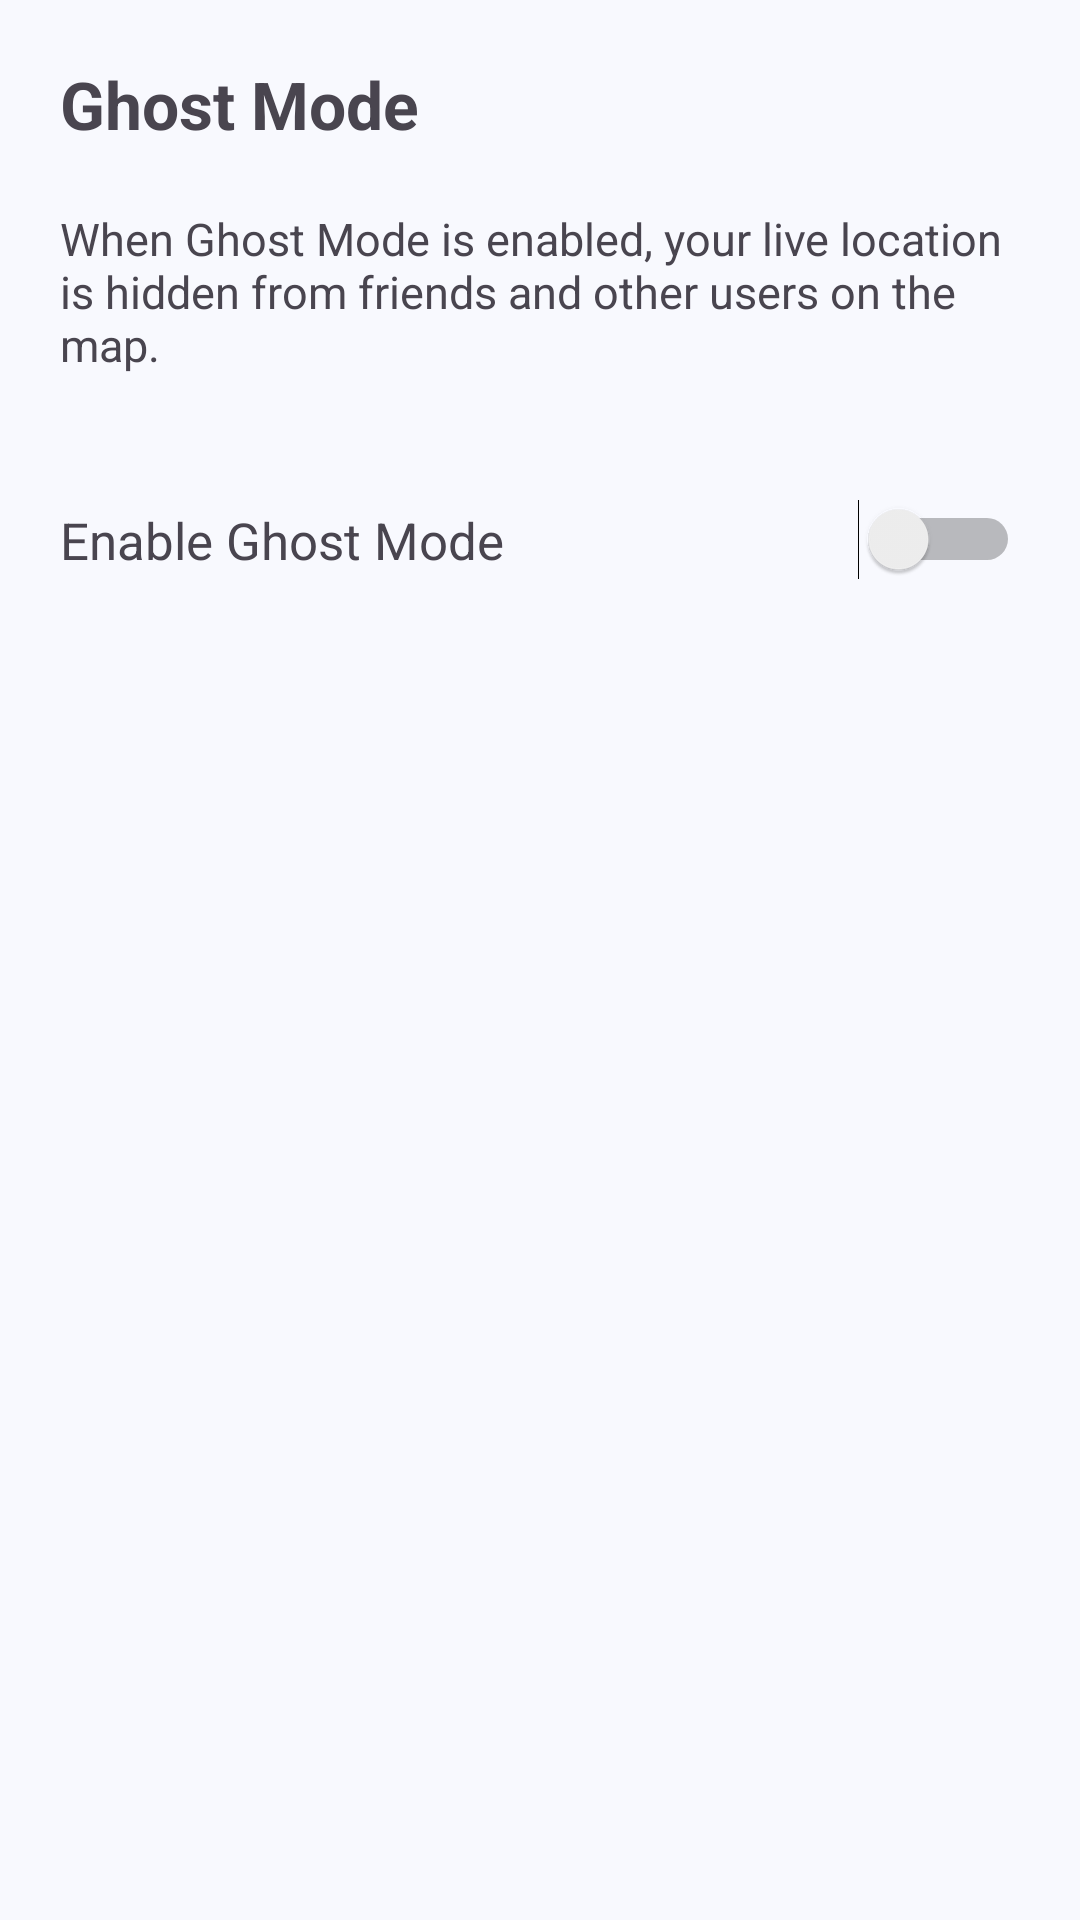

Android layout source for this screen:
<!-- AndroidManifest.xml: application theme Theme.CampusConnectProject -->
<!-- res/layout/activity_ghost_mode.xml -->
<?xml version="1.0" encoding="utf-8"?>
<ScrollView xmlns:android="http://schemas.android.com/apk/res/android"
    android:layout_width="match_parent"
    android:layout_height="match_parent"
    android:padding="20dp">

    <LinearLayout
        android:layout_width="match_parent"
        android:layout_height="wrap_content"
        android:orientation="vertical">

        <TextView
            android:layout_width="match_parent"
            android:layout_height="wrap_content"
            android:layout_marginBottom="20dp"
            android:text="Ghost Mode"
            android:textSize="22sp"
            android:textStyle="bold" />

        <TextView
            android:layout_width="match_parent"
            android:layout_height="wrap_content"
            android:layout_marginBottom="25dp"
            android:text="When Ghost Mode is enabled, your live location is hidden from friends and other users on the map."
            android:textSize="15sp" />

        <LinearLayout
            android:layout_width="match_parent"
            android:layout_height="60dp"
            android:gravity="center_vertical"
            android:orientation="horizontal">

            <TextView
                android:layout_width="0dp"
                android:layout_height="wrap_content"
                android:layout_weight="1"
                android:text="Enable Ghost Mode"
                android:textSize="17sp" />

            <Switch
                android:id="@+id/swGMode"
                android:layout_width="wrap_content"
                android:layout_height="wrap_content" />
        </LinearLayout>

    </LinearLayout>
</ScrollView>
<!-- resources referenced by this layout -->
<resources>
  <style name="Theme.CampusConnectProject" parent="Base.Theme.CampusConnectProject" />
  <style name="Base.Theme.CampusConnectProject" parent="Theme.Material3.DayNight.NoActionBar">
          
          <item name="colorPrimary">@color/primary_blue</item>
          <item name="colorOnPrimary">@color/white</item>
  
          
          <item name="android:windowBackground">@color/background_light</item>
          <item name="colorSurface">@color/white</item>
          <item name="colorOnSurface">@color/text_primary_light</item>
          <item name="colorOnSurfaceVariant">@color/text_secondary_light</item>
  
          
          <item name="android:statusBarColor">?attr/colorPrimary</item>
      </style>
  <color name="primary_blue">#5669FF</color>
  <color name="white">#FFFFFFFF</color>
  <color name="background_light">#F8F9FE</color>
  <color name="text_primary_light">#1A1A1A</color>
  <color name="text_secondary_light">#747688</color>
</resources>
